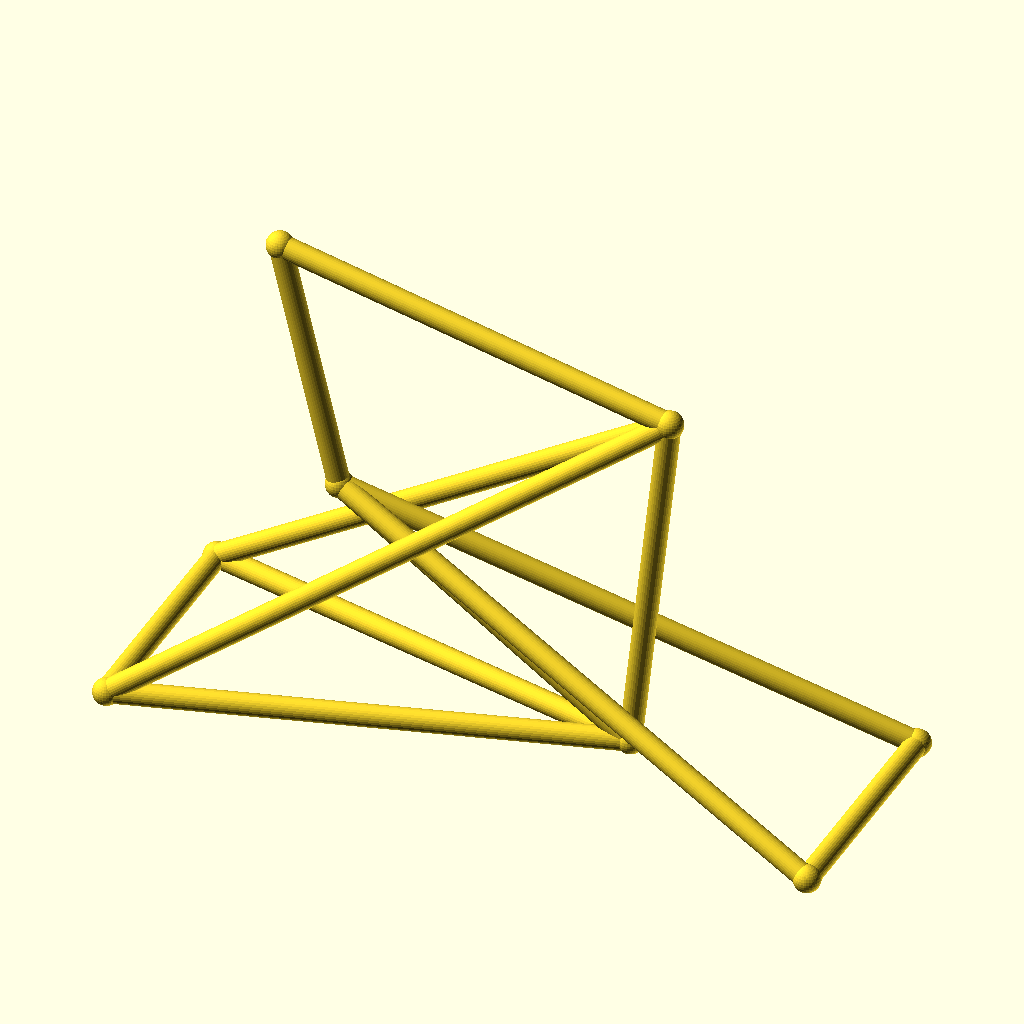
Cell 1 — every parameter at its default value.
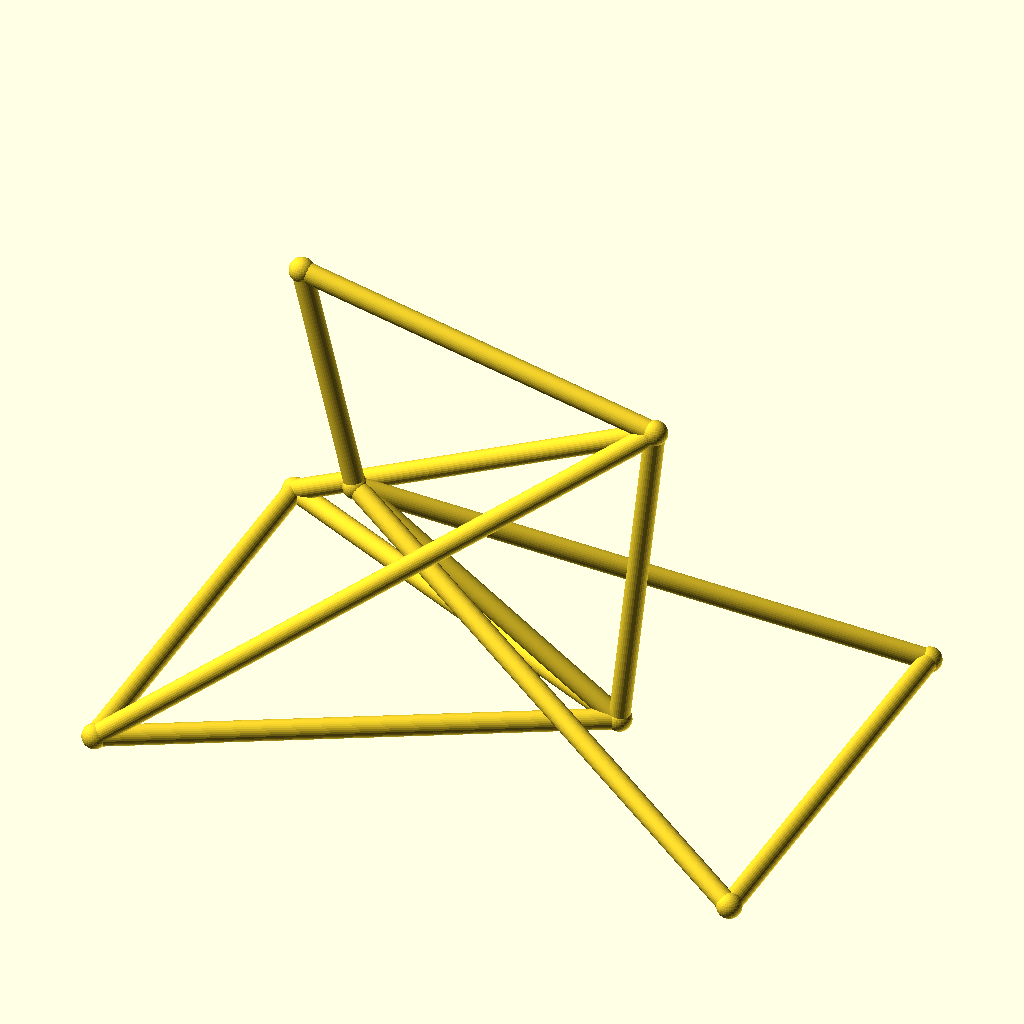
Cell 2 — track set to 96, the other parameters unchanged.
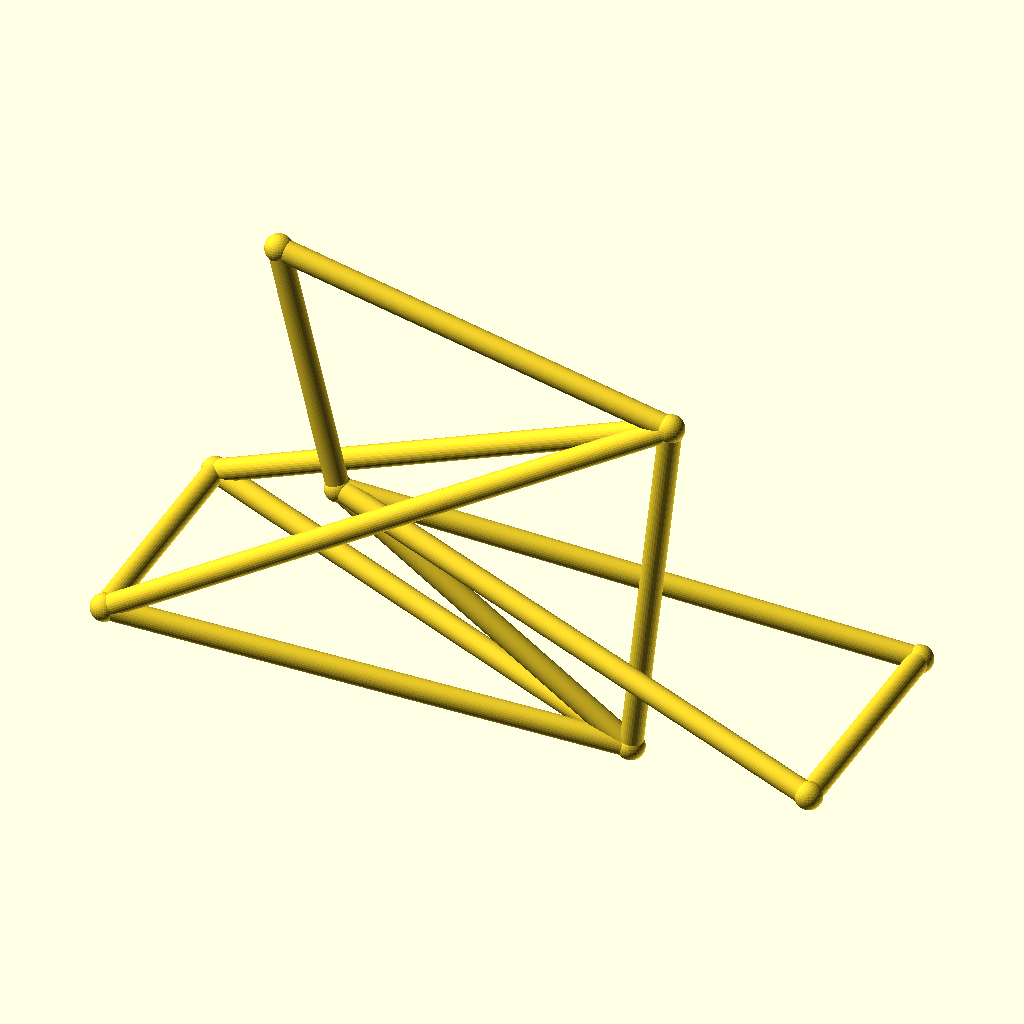
Cell 3: hub_z = 40 (everything else at default).
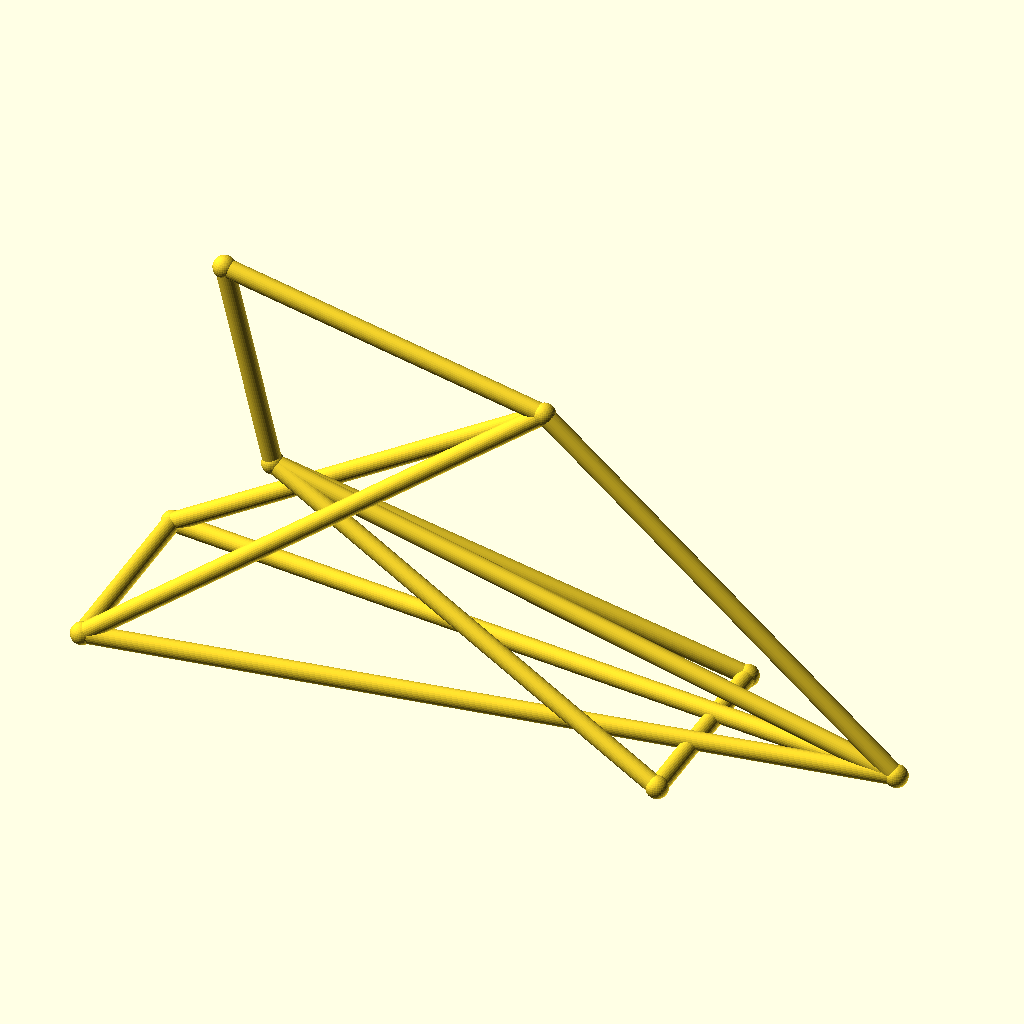
Cell 4 — bb_x set to 190, the other parameters unchanged.
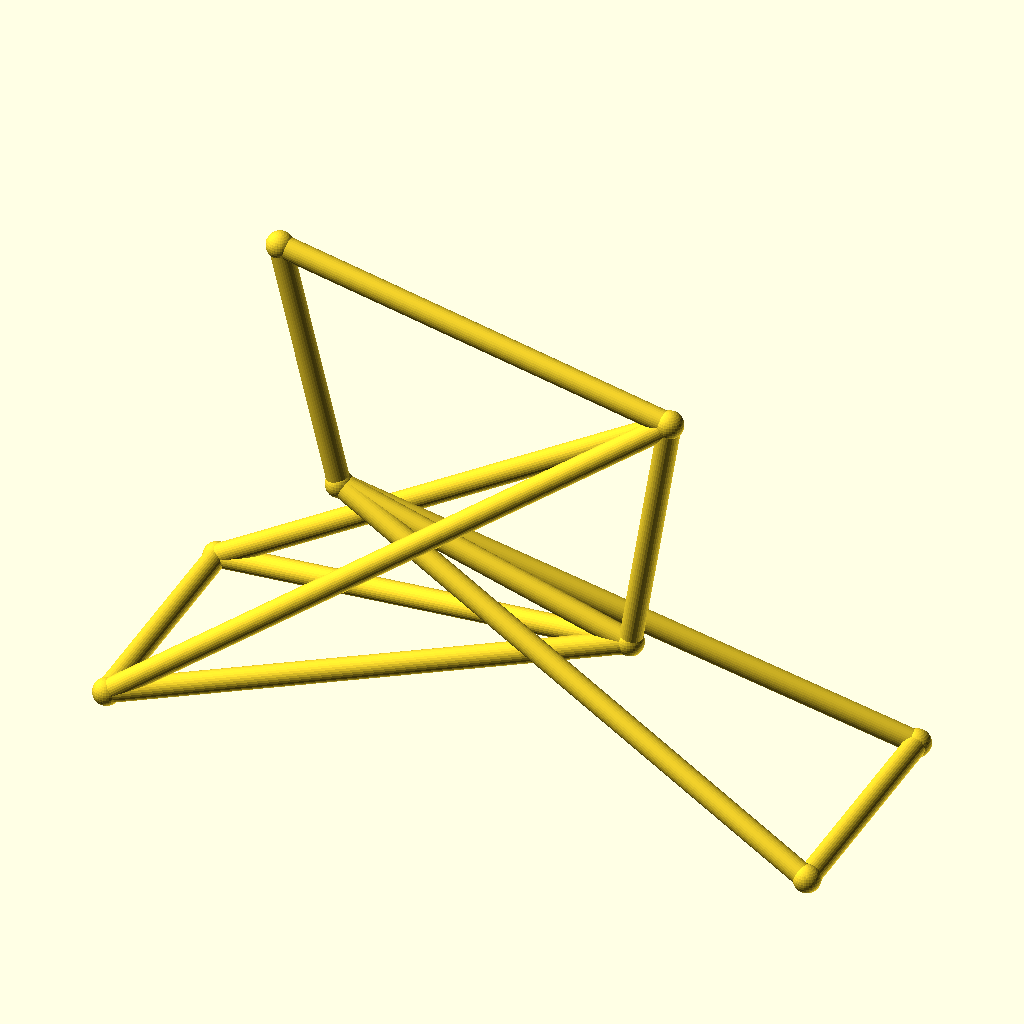
Cell 5: bb_z = 44 (everything else at default).
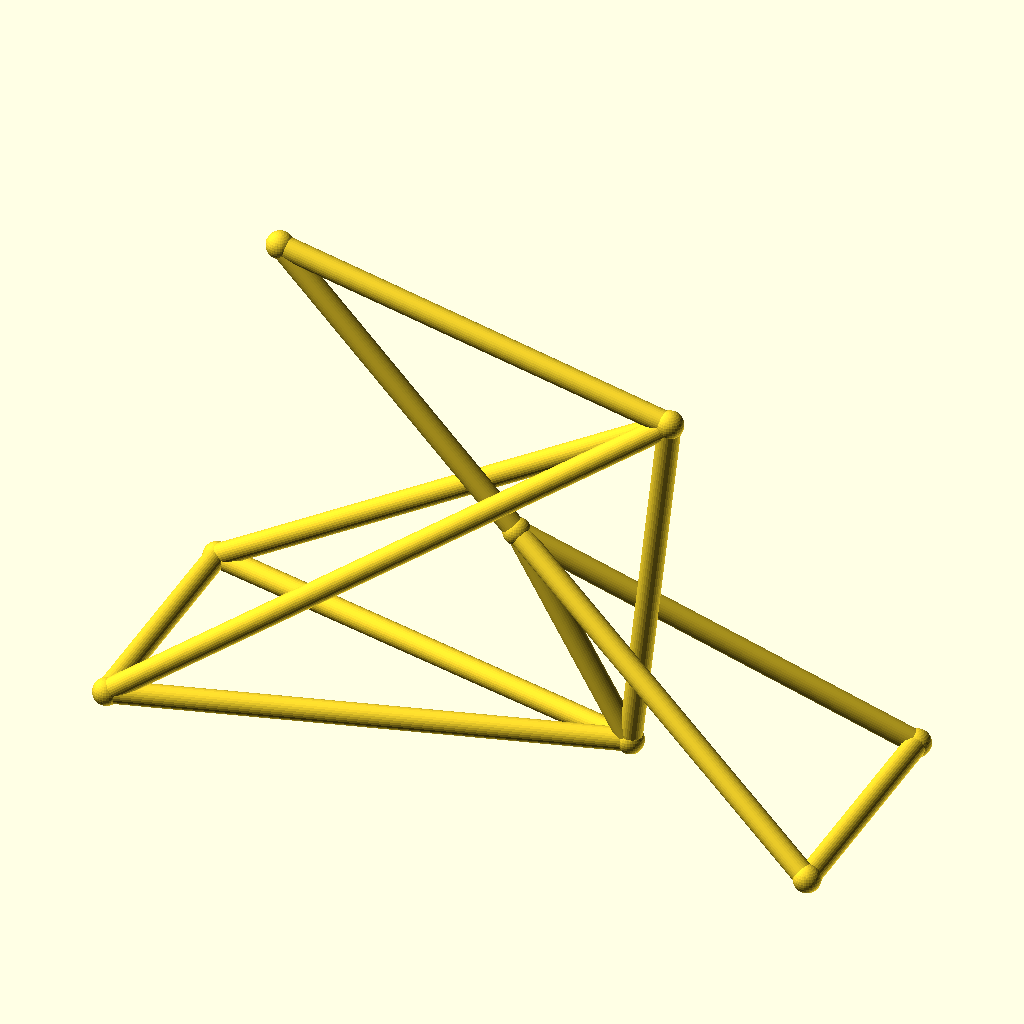
Cell 6: the same model with ht_bot_x = 72.
All cells are drawn from the same view direction (rotation 55°, 0°, 25°, orthographic, colour scheme Cornfield), but the view is re-fitted for each cell, so position and scale can differ between cells as well as the parameter.
Source of the model, optional_data/data/wire3/bikeframe/scene_0058.scad:
$fn = 32;

// ----------------------------------------------------------------------
// Bicycle frame: diamond frame, wheelbase 142 mm
// ----------------------------------------------------------------------

// --- parameters (mm) ---
track = 48;               // distance between the rear dropouts
hub_z = 20;               // wheel hub height
bb_x = 95;                // bottom bracket X
bb_z = 22;                // bottom bracket height
ht_bot_x = 36;            // head tube bottom X
ht_bot_z = 62;            // head tube bottom height
ht_top_x = 24;            // head tube top X
ht_top_z = 112;           // head tube top height
st_x = 103;               // seat cluster X
st_z = 95;                // seat cluster height
fh_x = 142;               // front hub X (wheelbase)
tube_r = 2.2;             // frame tube radius
joint_r = 2.7;            // joint ball radius
fit_tol = 0.05;           // declared fit tolerance (prompt contract)
free_tol = 0.2;           // declared free tolerance (prompt contract)

bbox_x = fh_x + 2 * joint_r;  // overall X, joints included
bbox_y = track + 2 * joint_r;  // overall Y, joints included
bbox_z = 112 - hub_z + 2 * joint_r;  // overall Z, joints included
tube_d = 2 * tube_r;  // frame tube diameter
wheelbase = fh_x;  // rear axle to front hub
nodes = [[bb_x, 0, bb_z], [ht_bot_x, 0, ht_bot_z], [ht_top_x, 0, ht_top_z], [st_x, 0, st_z], [0, track / 2, hub_z], [0, -track / 2, hub_z], [fh_x, track / 2, hub_z], [fh_x, -track / 2, hub_z]];

module member(a, b, r) {
  /* round stock from joint a to joint b, ends buried in the joint balls */
  d = b - a;
  length = norm(d);
  translate(a) rotate([0, acos(d[2] / length), atan2(d[1], d[0])])
    cylinder(h = length, r = r);
}

module joint(p, r) {
  /* ball at the joint centre, fatter than every member meeting there */
  translate(p) sphere(r = r);
}

/* members - each call is one graph edge */
member(nodes[1], nodes[2], tube_r);
member(nodes[1], nodes[0], tube_r);
member(nodes[2], nodes[3], tube_r);
member(nodes[3], nodes[0], tube_r);
member(nodes[0], nodes[4], tube_r);
member(nodes[0], nodes[5], tube_r);
member(nodes[3], nodes[4], tube_r);
member(nodes[3], nodes[5], tube_r);
member(nodes[1], nodes[6], tube_r);
member(nodes[1], nodes[7], tube_r);
member(nodes[6], nodes[7], tube_r);
member(nodes[4], nodes[5], tube_r);

/* joint balls */
for (p = nodes) joint(p, joint_r);
Customizer parameters (derived from the source; name, type, default, range or options):
track: number, default 48
hub_z: number, default 20
bb_x: number, default 95
bb_z: number, default 22
ht_bot_x: number, default 36
ht_bot_z: number, default 62
ht_top_x: number, default 24
ht_top_z: number, default 112
st_x: number, default 103
st_z: number, default 95
fh_x: number, default 142
tube_r: number, default 2.2
joint_r: number, default 2.7
fit_tol: number, default 0.05
free_tol: number, default 0.2
